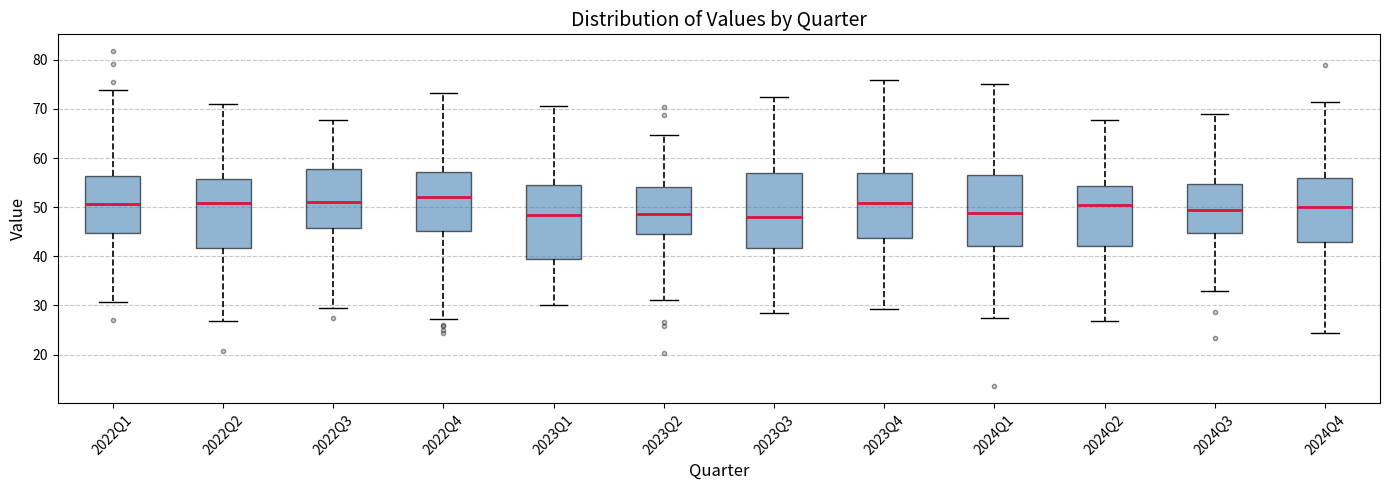

Write the Python code that produced this figure.
import pandas as pd
import matplotlib.pyplot as plt
import matplotlib.ticker as ticker
import numpy as np

# --- Sample data (replace with your own df) ---
rng = np.random.default_rng(42)
dates = pd.date_range("2022-01-01", "2024-12-31", freq="D")
df = pd.DataFrame({
    "date": np.random.choice(dates, size=1000),
    "value": rng.normal(loc=50, scale=10, size=1000)
})

# --- 1. Parse dates and extract quarter label ---
df["date"] = pd.to_datetime(df["date"])
df["quarter"] = df["date"].dt.to_period("Q")  # e.g. 2022Q1, 2022Q2, ...

# --- 2. Group by quarter ---
quarters = sorted(df["quarter"].unique())
grouped_data = [df.loc[df["quarter"] == q, "value"].values for q in quarters]
labels = [str(q) for q in quarters]  # e.g. ["2022Q1", "2022Q2", ...]

# --- 3. Plot ---
fig, ax = plt.subplots(figsize=(14, 5))

bp = ax.boxplot(
    grouped_data,
    tick_labels=labels,
    patch_artist=True,          # filled boxes
    medianprops=dict(color="crimson", linewidth=2),
    boxprops=dict(facecolor="steelblue", alpha=0.6),
    flierprops=dict(marker="o", markersize=3, alpha=0.4, markerfacecolor="gray"),
    whiskerprops=dict(linestyle="--", linewidth=1.2),
)

# --- 4. Formatting ---
ax.set_xlabel("Quarter", fontsize=12)
ax.set_ylabel("Value", fontsize=12)
ax.set_title("Distribution of Values by Quarter", fontsize=14)
ax.tick_params(axis="x", rotation=45)
ax.yaxis.grid(True, linestyle="--", alpha=0.7)
ax.set_axisbelow(True)

plt.tight_layout()
plt.savefig("quarterly_boxplot.png", dpi=150)
plt.show()
